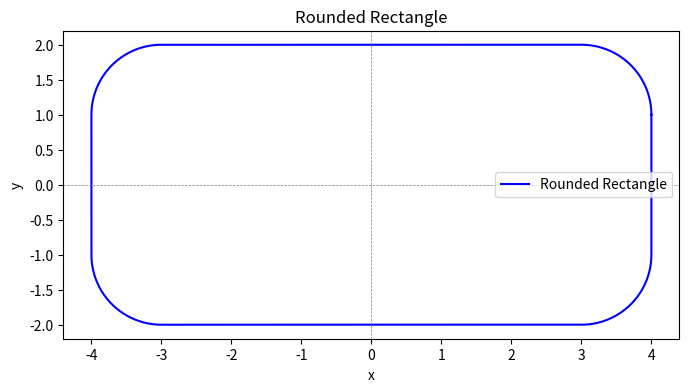

Generate this figure with matplotlib:
import numpy as np
import matplotlib.pyplot as plt

# Rectangle dimensions and corner radius
w = 8  # Width
h = 4  # Height
r = 1  # Corner radius

# Number of points per arc
n_points = 100

# Generate the rounded corners
# Top-right corner
theta1 = np.linspace(0, np.pi/2, n_points)
x1 = w/2 - r + r * np.cos(theta1)
y1 = h/2 - r + r * np.sin(theta1)

# Top-left corner
theta2 = np.linspace(np.pi/2, np.pi, n_points)
x2 = -w/2 + r + r * np.cos(theta2)
y2 = h/2 - r + r * np.sin(theta2)

# Bottom-left corner
theta3 = np.linspace(np.pi, 3*np.pi/2, n_points)
x3 = -w/2 + r + r * np.cos(theta3)
y3 = -h/2 + r + r * np.sin(theta3)

# Bottom-right corner
theta4 = np.linspace(3*np.pi/2, 2*np.pi, n_points)
x4 = w/2 - r + r * np.cos(theta4)
y4 = -h/2 + r + r * np.sin(theta4)

# Combine all points
x = np.concatenate([x1, x2, x3, x4])
y = np.concatenate([y1, y2, y3, y4])

# Plot the rounded rectangle
plt.figure(figsize=(8, 4))
plt.plot(np.append(x, x[0]), np.append(y, y[0]), label='Rounded Rectangle', color='blue')
plt.axhline(0, color='gray', linestyle='--', linewidth=0.5)
plt.axvline(0, color='gray', linestyle='--', linewidth=0.5)
plt.gca().set_aspect('equal', adjustable='box')
plt.title("Rounded Rectangle")
plt.xlabel("x")
plt.ylabel("y")
plt.legend()
plt.show()
plt.savefig("rounded_rectangle.png")